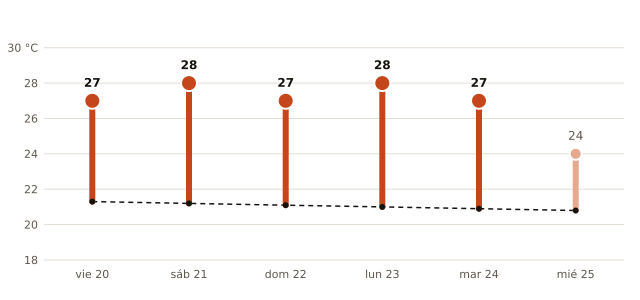

The file beside this chart, header and first rows:
fecha, máxima_prevista_C, máxima_normal_1991_2020_C
2026-11-20, 27, 21.3
2026-11-21, 28, 21.2
2026-11-22, 27, 21.1
2026-11-23, 28, 21.0
2026-11-24, 27, 20.9
2026-11-25, 24, 20.8
